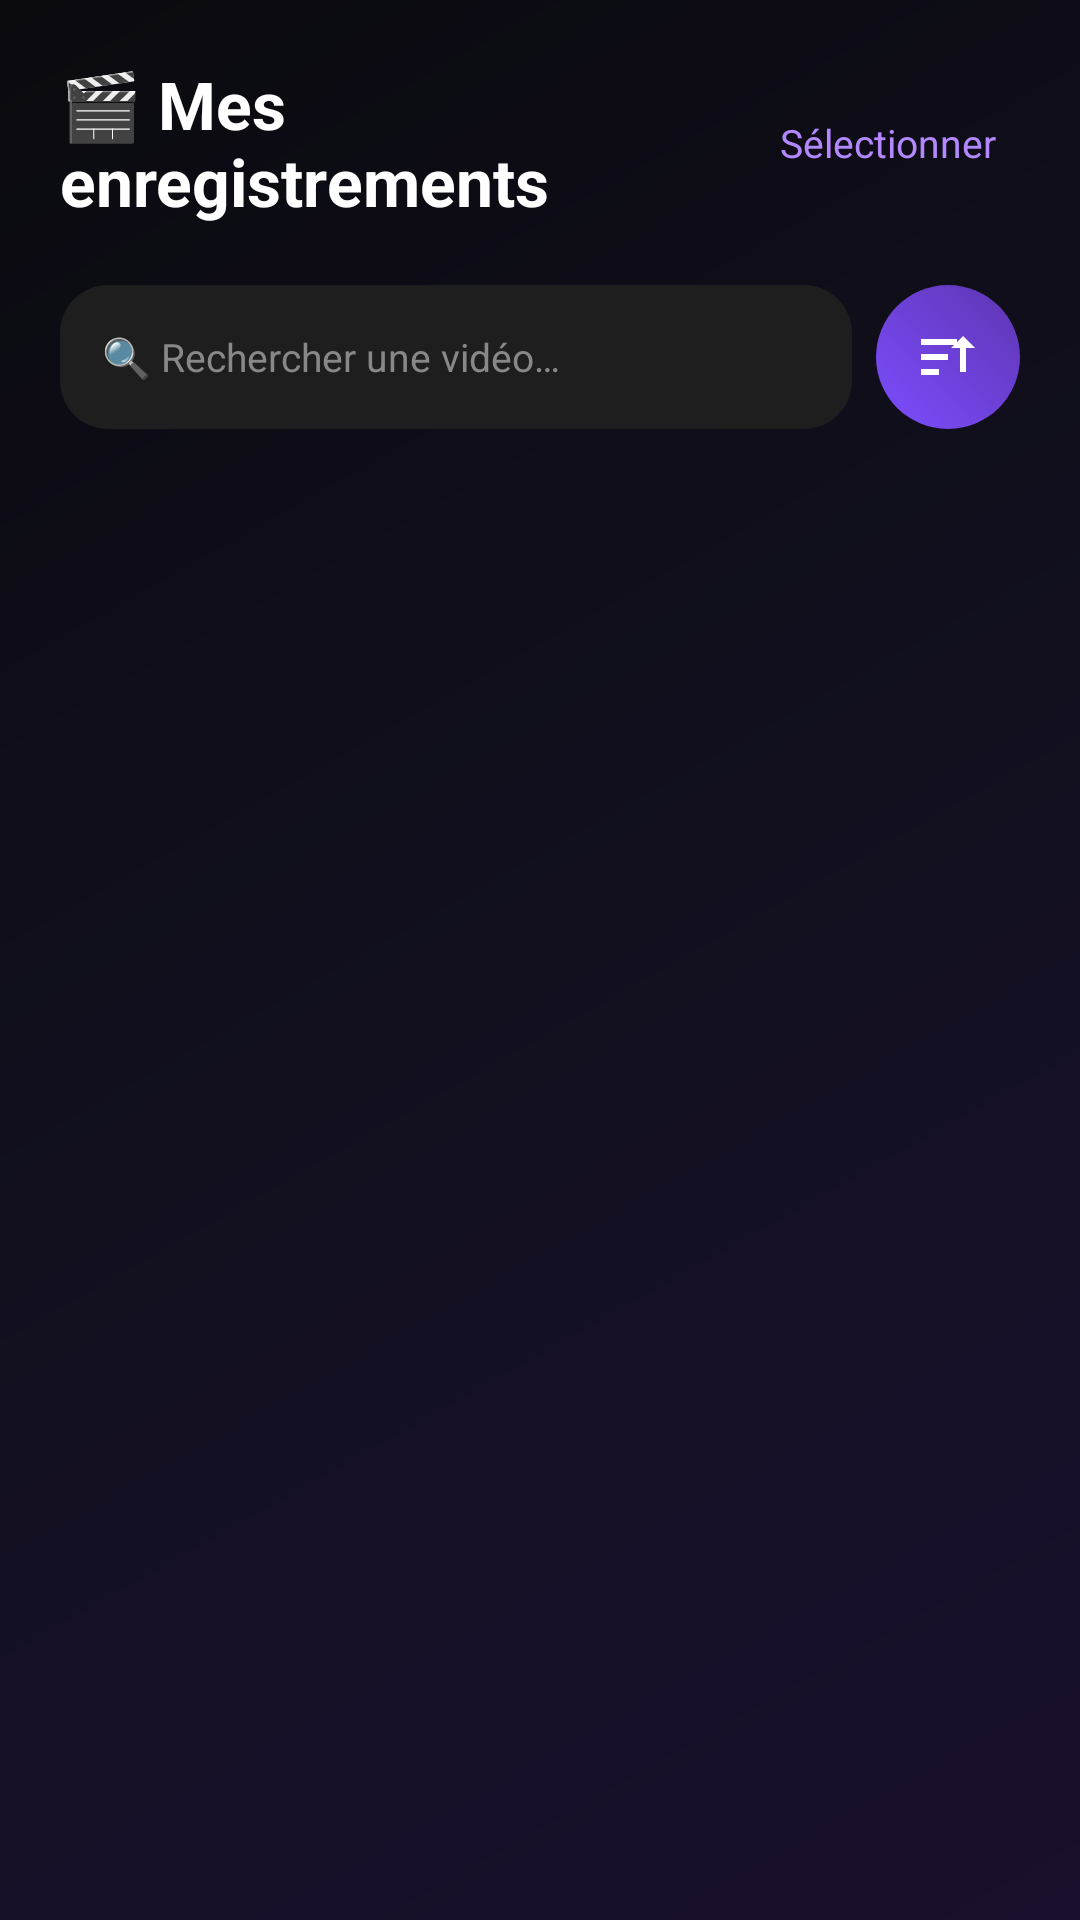

Android layout source for this screen:
<!-- AndroidManifest.xml: application theme Theme.ScreenRecorder -->
<!-- res/layout/activity_gallery.xml -->
<?xml version="1.0" encoding="utf-8"?>
<LinearLayout xmlns:android="http://schemas.android.com/apk/res/android"
    android:layout_width="match_parent"
    android:layout_height="match_parent"
    android:orientation="vertical"
    android:background="@drawable/bg_gradient_screen">

    <LinearLayout
        android:layout_width="match_parent"
        android:layout_height="wrap_content"
        android:orientation="horizontal"
        android:gravity="center_vertical"
        android:padding="20dp">

        <TextView
            android:layout_width="0dp"
            android:layout_height="wrap_content"
            android:layout_weight="1"
            android:text="🎬 Mes enregistrements"
            android:textColor="#FFFFFF"
            android:textSize="22sp"
            android:textStyle="bold" />

        <TextView
            android:id="@+id/selectModeButton"
            android:layout_width="wrap_content"
            android:layout_height="wrap_content"
            android:text="Sélectionner"
            android:textColor="#B388FF"
            android:textSize="13sp"
            android:padding="8dp" />
    </LinearLayout>

    <LinearLayout
        android:layout_width="match_parent"
        android:layout_height="wrap_content"
        android:orientation="horizontal"
        android:gravity="center_vertical"
        android:paddingStart="20dp"
        android:paddingEnd="20dp"
        android:paddingBottom="14dp">

        <EditText
            android:id="@+id/searchInput"
            android:layout_width="0dp"
            android:layout_height="48dp"
            android:layout_weight="1"
            android:hint="🔍 Rechercher une vidéo…"
            android:textColor="#FFFFFF"
            android:textColorHint="#888888"
            android:textSize="13sp"
            android:background="@drawable/bg_card"
            android:paddingStart="14dp"
            android:paddingEnd="14dp"
            android:layout_marginEnd="8dp"
            android:inputType="text"
            android:maxLines="1" />

        <ImageButton
            android:id="@+id/sortButton"
            android:layout_width="48dp"
            android:layout_height="48dp"
            android:padding="12dp"
            android:background="@drawable/bg_round_purple"
            android:src="@drawable/ic_sort" />

    </LinearLayout>

    <TextView
        android:id="@+id/emptyText"
        android:layout_width="match_parent"
        android:layout_height="wrap_content"
        android:text="Aucune vidéo pour le moment"
        android:textColor="#9E9E9E"
        android:gravity="center"
        android:visibility="gone"
        android:layout_marginTop="40dp" />

    <ListView
        android:id="@+id/videoListView"
        android:layout_width="match_parent"
        android:layout_height="0dp"
        android:layout_weight="1"
        android:paddingStart="20dp"
        android:paddingEnd="20dp"
        android:divider="@null"
        android:dividerHeight="0dp" />

    <LinearLayout
        android:id="@+id/mergeBar"
        android:layout_width="match_parent"
        android:layout_height="wrap_content"
        android:orientation="horizontal"
        android:gravity="center_vertical"
        android:background="@drawable/bg_stat_purple"
        android:padding="16dp"
        android:visibility="gone">

        <TextView
            android:id="@+id/selectionCountText"
            android:layout_width="0dp"
            android:layout_height="wrap_content"
            android:layout_weight="1"
            android:text="0 sélectionnée(s)"
            android:textColor="#FFFFFF"
            android:textSize="14sp" />

        <Button
            android:id="@+id/mergeConfirmButton"
            android:layout_width="wrap_content"
            android:layout_height="wrap_content"
            android:text="Fusionner"
            android:textAllCaps="false"
            android:background="@drawable/bg_card"
            android:textColor="#FFFFFF" />

    </LinearLayout>

</LinearLayout>
<!-- resources referenced by this layout -->
<resources>
  <!-- drawable bg_card (drawable) -->
  <?xml version="1.0" encoding="utf-8"?>
  <shape xmlns:android="http://schemas.android.com/apk/res/android" android:shape="rectangle">
      <solid android:color="#1E1E1E" />
      <corners android:radius="16dp" />
  </shape>
  <!-- drawable bg_gradient_screen (drawable) -->
  <?xml version="1.0" encoding="utf-8"?>
  <shape xmlns:android="http://schemas.android.com/apk/res/android" android:shape="rectangle">
      <gradient
          android:type="linear"
          android:angle="135"
          android:startColor="#1A0F2E"
          android:centerColor="#12101F"
          android:endColor="#0A0A0F" />
  </shape>
  <!-- drawable bg_round_purple (drawable) -->
  <shape xmlns:android="http://schemas.android.com/apk/res/android" android:shape="oval">
      <gradient android:angle="45" android:startColor="#7C4DFF" android:endColor="#5E35B1"/>
  </shape>
  <!-- drawable bg_stat_purple (drawable) -->
  <?xml version="1.0" encoding="utf-8"?>
  <shape xmlns:android="http://schemas.android.com/apk/res/android" android:shape="rectangle">
      <gradient android:type="linear" android:angle="45" android:startColor="#7C4DFF" android:endColor="#5E35B1" />
      <corners android:radius="18dp" />
  </shape>
  <!-- drawable ic_sort (drawable) -->
  <vector xmlns:android="http://schemas.android.com/apk/res/android" android:width="24dp" android:height="24dp" android:viewportWidth="24" android:viewportHeight="24">
      <path android:fillColor="#FFFFFF" android:pathData="M3,6h12v2H3z"/>
      <path android:fillColor="#FFFFFF" android:pathData="M3,11h9v2H3z"/>
      <path android:fillColor="#FFFFFF" android:pathData="M3,16h6v2H3z"/>
      <path android:fillColor="#FFFFFF" android:pathData="M17,5l4,4h-3v8h-2V9h-3z"/>
  </vector>
  <style name="Theme.ScreenRecorder" parent="Theme.MaterialComponents.DayNight.NoActionBar" />
</resources>
